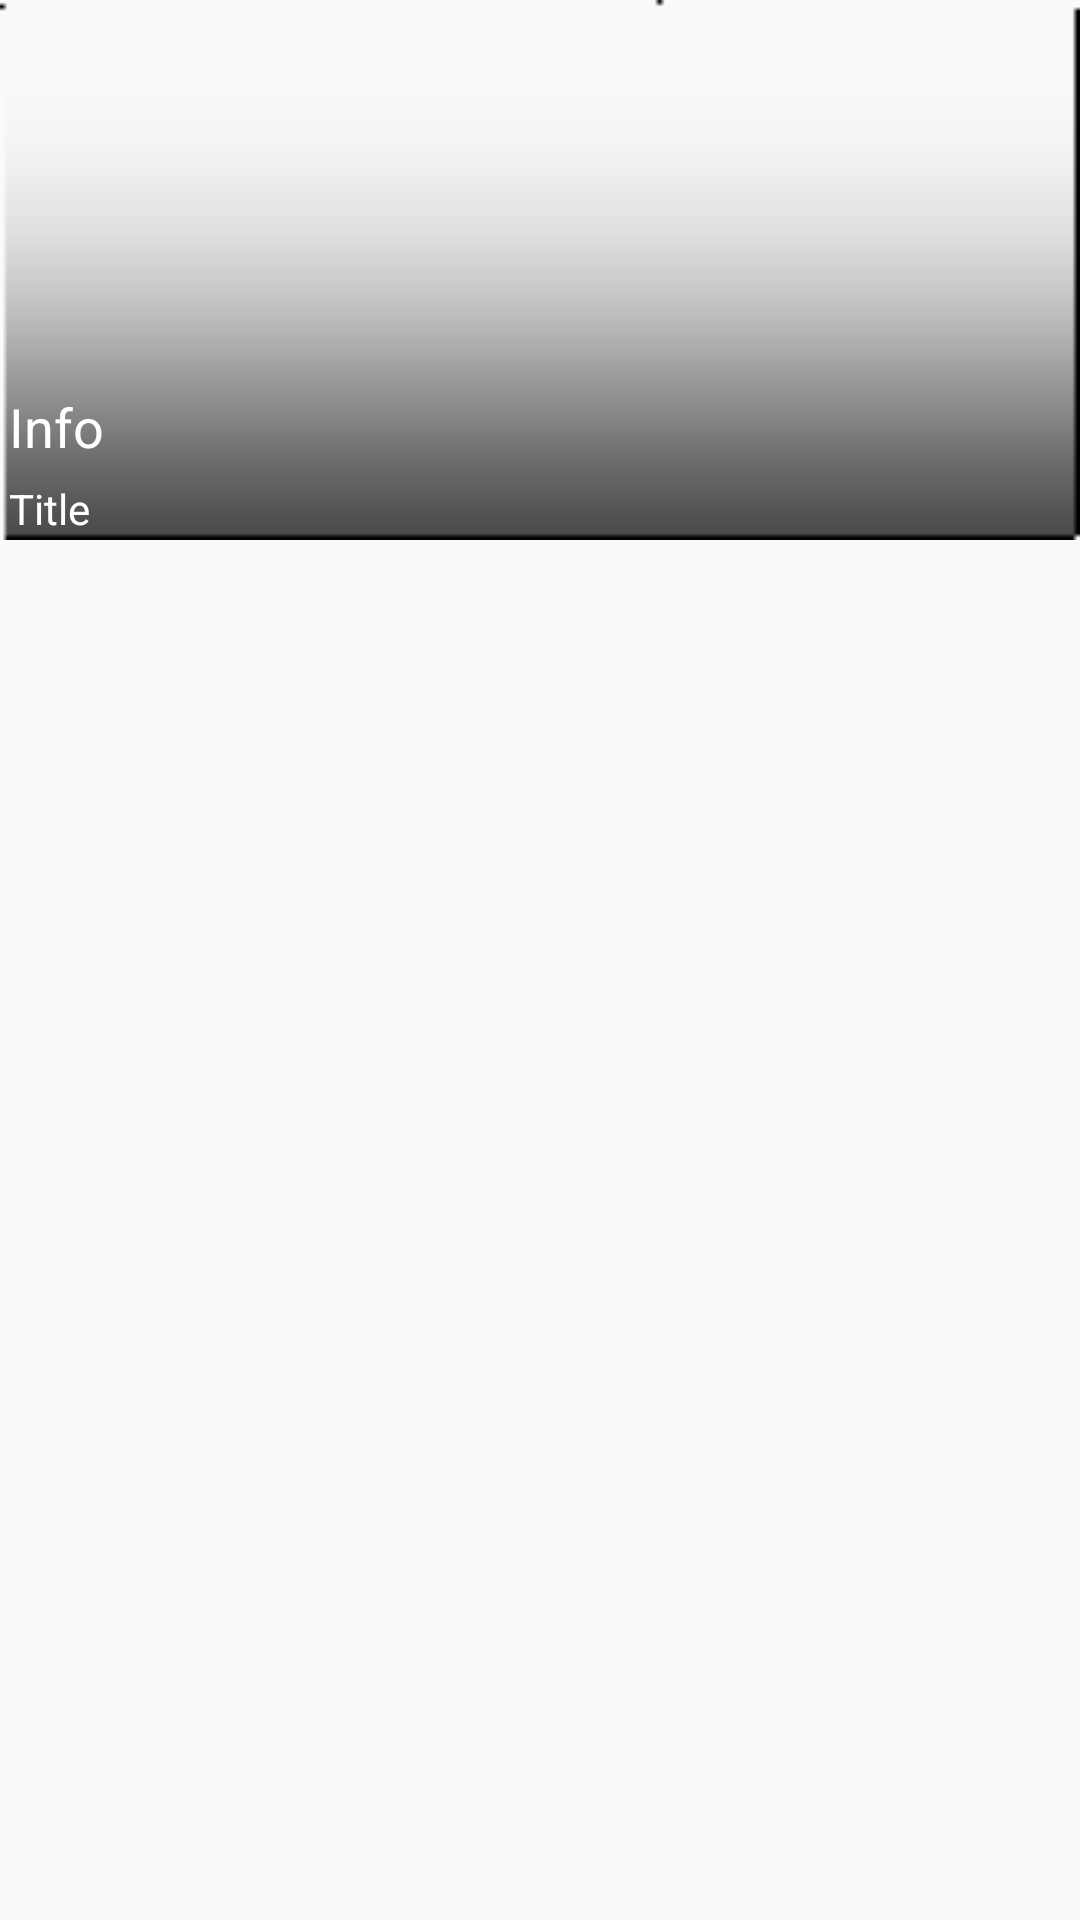

The Android layout XML behind this screen, and the referenced resources:
<!-- AndroidManifest.xml: application theme AppTheme -->
<!-- res/layout/gridview_item.xml -->
<?xml version="1.0" encoding="utf-8"?>
<FrameLayout xmlns:android="http://schemas.android.com/apk/res/android"
    android:id="@+id/itemlayout"
    android:layout_width="wrap_content"
    android:layout_height="wrap_content"
    android:orientation="vertical">

    <ImageView
        android:id="@+id/iv_vertical_gridview_item"
        android:layout_width="160dp"
        android:layout_height="180dp"
        android:layout_gravity="center_horizontal"
        android:src="@drawable/ic_common_placeholder_ss" />

    <RelativeLayout
        android:layout_width="match_parent"
        android:layout_height="180dp"
        android:background="@drawable/ic_common_mask">

        <TextView
            android:id="@+id/tv_title_gridview_item"
            android:layout_width="match_parent"
            android:layout_height="30dp"
            android:layout_alignParentBottom="true"
            android:layout_gravity="center_horizontal"
            android:layout_marginBottom="20dp"
            android:layout_marginLeft="3dp"
            android:text="Info"
            android:textColor="#fff"
            android:textSize="18sp"></TextView>

        <TextView
            android:id="@+id/tv_nickname_gridview_item"
            android:layout_width="match_parent"
            android:layout_height="20dp"
            android:layout_alignParentBottom="true"
            android:layout_marginBottom="0dp"
            android:layout_marginLeft="3dp"
            android:text="Title"
            android:textColor="#fff"
            android:textSize="14sp"></TextView>
    </RelativeLayout>
</FrameLayout>
<!-- resources referenced by this layout -->
<resources>
  <!-- drawable ic_common_mask: png bitmap (drawable-hdpi, 1097 bytes) -->
  <style name="AppTheme" parent="Theme.AppCompat.Light.NoActionBar">
          
          <item name="colorPrimary">@color/colorPrimary</item>
          <item name="colorPrimaryDark">@color/colorPrimaryDark</item>
          <item name="colorAccent">@color/colorAccent</item>
      </style>
  <color name="colorPrimary">#3F51B5</color>
  <color name="colorPrimaryDark">#303F9F</color>
  <color name="colorAccent">#FF4081</color>
</resources>
